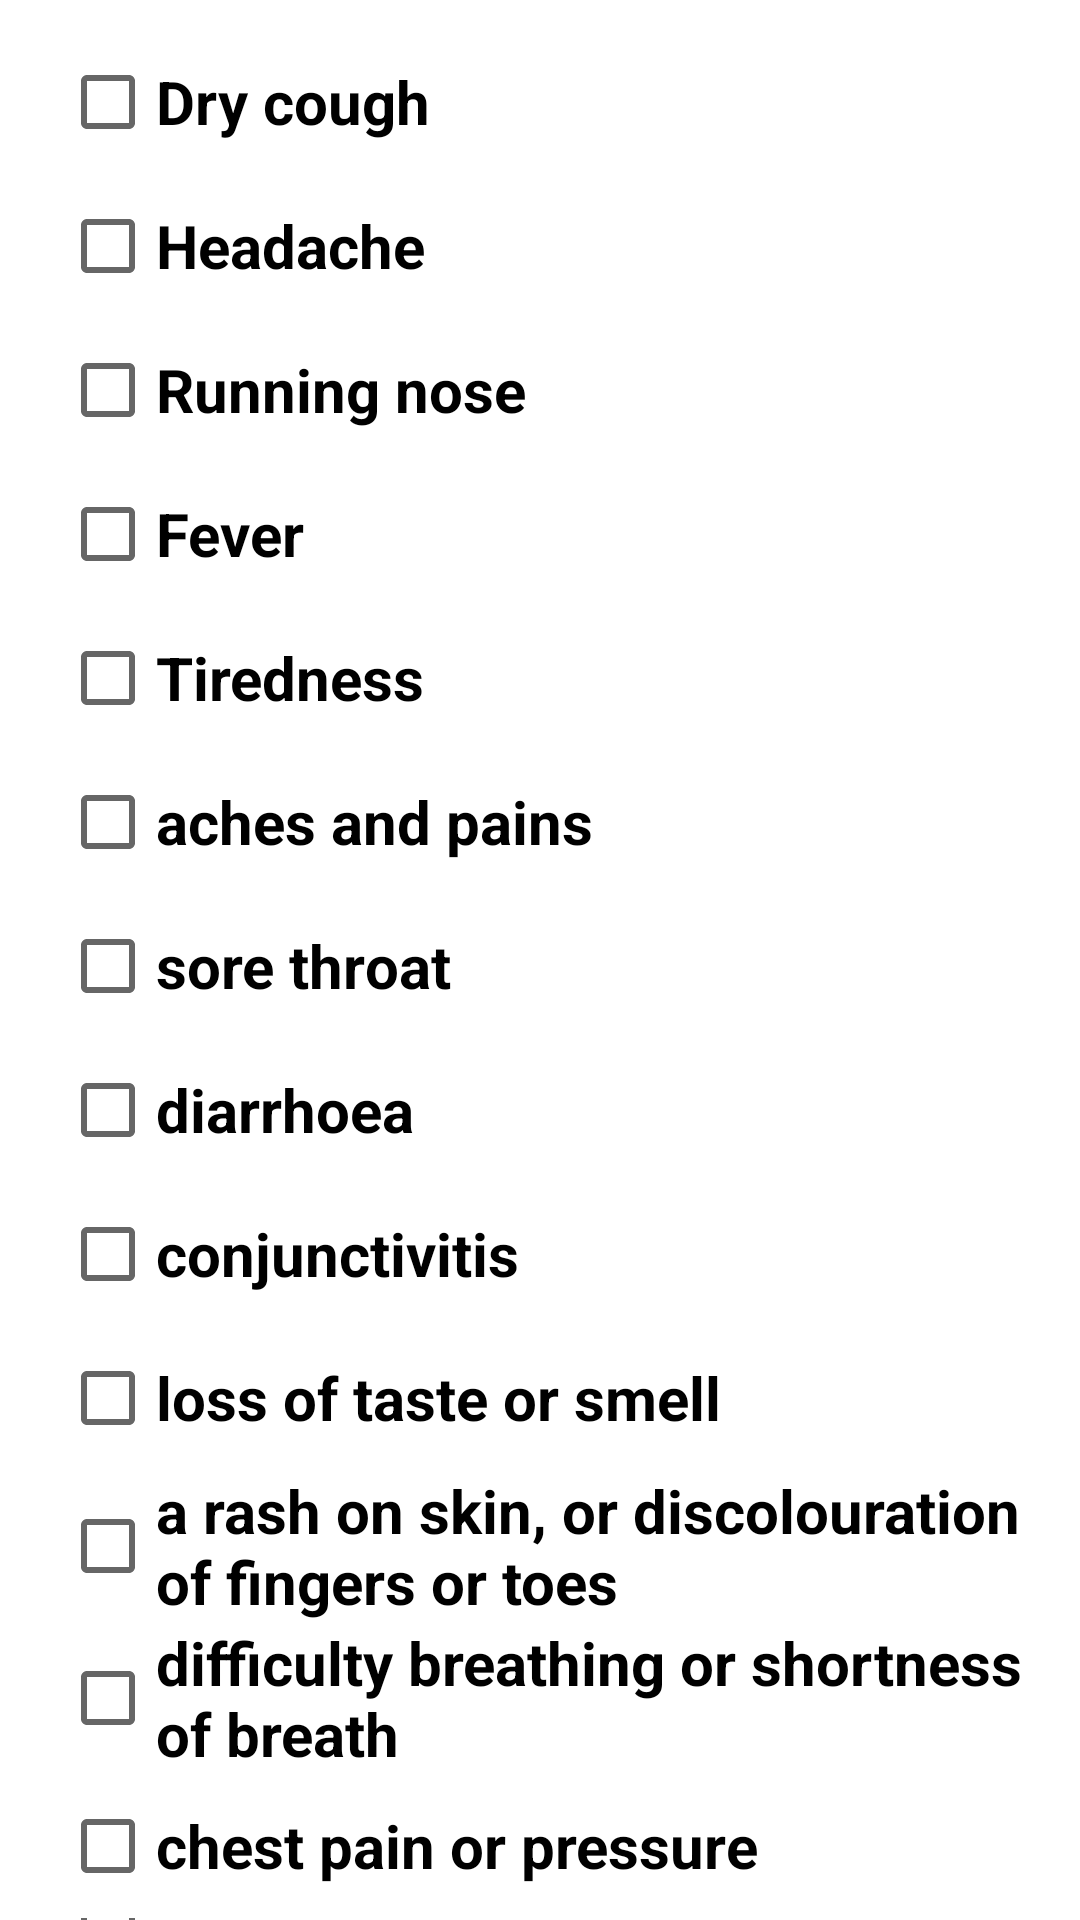

Write the Android layout XML for this screen, with the resource values it uses.
<!-- AndroidManifest.xml: application theme LindaTOTO -->
<!-- res/layout/fragment_covid.xml -->
<?xml version="1.0" encoding="utf-8"?>
<LinearLayout xmlns:android="http://schemas.android.com/apk/res/android"
    xmlns:tools="http://schemas.android.com/tools"
    android:layout_width="match_parent"
    android:layout_height="match_parent"
    tools:context=".classes_symptoms_tasks_fragments.CovidFragment"
    android:orientation="vertical">


    <CheckBox
        android:id="@+id/checkBox1"
        android:layout_width="match_parent"
        android:layout_height="wrap_content"
        android:text="Dry cough"
        android:layout_marginLeft="20dp"
        android:textSize="20dp"
        android:textColor="@color/black"
        android:textStyle="bold"
        android:layout_marginTop="10dp"
        />
    <CheckBox
        android:id="@+id/checkBox2"
        android:layout_width="match_parent"
        android:layout_height="wrap_content"
        android:text="Headache"
        android:layout_marginLeft="20dp"
        android:textSize="20dp"
        android:textColor="@color/black"
        android:textStyle="bold"
        />
    <CheckBox
        android:id="@+id/checkBox3"
        android:layout_width="match_parent"
        android:layout_height="wrap_content"
        android:text="Running nose"
        android:layout_marginLeft="20dp"
        android:textSize="20dp"
        android:textColor="@color/black"
        android:textStyle="bold"
        />
    <CheckBox
        android:id="@+id/checkBox4"
        android:layout_width="match_parent"
        android:layout_height="wrap_content"
        android:text="Fever"
        android:layout_marginLeft="20dp"
        android:textSize="20dp"
        android:textColor="@color/black"
        android:textStyle="bold"
        />
    <CheckBox
        android:id="@+id/checkBox5"
        android:layout_width="match_parent"
        android:layout_height="wrap_content"
        android:text="Tiredness"
        android:layout_marginLeft="20dp"
        android:textSize="20dp"
        android:textColor="@color/black"
        android:textStyle="bold"
        />
    <CheckBox
        android:id="@+id/checkBox6"
        android:layout_width="match_parent"
        android:layout_height="wrap_content"
        android:text="aches and pains"
        android:layout_marginLeft="20dp"
        android:textSize="20dp"
        android:textColor="@color/black"
        android:textStyle="bold"
        />
    <CheckBox
        android:id="@+id/checkBox7"
        android:layout_width="match_parent"
        android:layout_height="wrap_content"
        android:text="sore throat"
        android:layout_marginLeft="20dp"
        android:textSize="20dp"
        android:textColor="@color/black"
        android:textStyle="bold"
        />
    <CheckBox
        android:id="@+id/checkBox8"
        android:layout_width="match_parent"
        android:layout_height="wrap_content"
        android:text="diarrhoea"
        android:layout_marginLeft="20dp"
        android:textSize="20dp"
        android:textColor="@color/black"
        android:textStyle="bold"
        />
    <CheckBox
        android:id="@+id/checkBox9"
        android:layout_width="match_parent"
        android:layout_height="wrap_content"
        android:text="conjunctivitis"
        android:layout_marginLeft="20dp"
        android:textSize="20dp"
        android:textColor="@color/black"
        android:textStyle="bold"
        />
    <CheckBox
        android:id="@+id/checkBox10"
        android:layout_width="match_parent"
        android:layout_height="wrap_content"
        android:text="loss of taste or smell"
        android:layout_marginLeft="20dp"
        android:textSize="20dp"
        android:textColor="@color/black"
        android:textStyle="bold"
        />
    <CheckBox
        android:id="@+id/checkBox11"
        android:layout_width="match_parent"
        android:layout_height="wrap_content"
        android:text="a rash on skin, or discolouration of fingers or toes"
        android:layout_marginLeft="20dp"
        android:textSize="20dp"
        android:textColor="@color/black"
        android:textStyle="bold"
        />
    <CheckBox
        android:id="@+id/checkBox12"
        android:layout_width="match_parent"
        android:layout_height="wrap_content"
        android:text="difficulty breathing or shortness of breath"
        android:layout_marginLeft="20dp"
        android:textSize="20dp"
        android:textColor="@color/black"
        android:textStyle="bold"
        />
    <CheckBox
        android:id="@+id/checkBox13"
        android:layout_width="match_parent"
        android:layout_height="wrap_content"
        android:text="chest pain or pressure"
        android:layout_marginLeft="20dp"
        android:textSize="20dp"
        android:textColor="@color/black"
        android:textStyle="bold"
        />
    <CheckBox
        android:id="@+id/checkBox14"
        android:layout_width="match_parent"
        android:layout_height="wrap_content"
        android:text="loss of speech or movement"
        android:layout_marginLeft="20dp"
        android:textSize="20dp"
        android:textColor="@color/black"
        android:textStyle="bold"
        />
    <CheckBox
        android:id="@+id/checkBox15"
        android:layout_width="match_parent"
        android:layout_height="wrap_content"
        android:text=" difficulty breathing"
        android:layout_marginLeft="20dp"
        android:textSize="20dp"
        android:textColor="@color/black"
        android:textStyle="bold"
        />
    <Button
        android:id="@+id/btn_login"
        android:layout_width="match_parent"
        android:gravity="center"
        android:layout_marginStart="70dp"
        android:layout_marginEnd="70dp"
        android:padding="20dp"
        android:layout_marginBottom="100dp"
        android:layout_centerHorizontal="true"
        android:layout_height="wrap_content"
        android:layout_below="@id/et_password"
        android:background="@color/colorPrimary"
        android:layout_marginTop="45dp"
        android:fontFamily="@font/roboto_regular"
        android:textColor="@android:color/white"
        android:text="Submit Results"/>

</LinearLayout>
<!-- resources referenced by this layout -->
<resources>
  <color name="black">#000000</color>
  <color name="colorPrimary">#5879F1</color>
  <style name="LindaTOTO" parent="Theme.MaterialComponents.Light.DarkActionBar">
          
          <item name="colorPrimary">#03A9F4</item>
          <item name="colorPrimaryDark">#03A9F4</item>
          <item name="colorAccent">#FF9800</item>
      </style>
</resources>
